Run: headless pygame with SDL's dummy video driver; simulated clock (each Clock.tick advances the game by its frame time, no real sleeping); random seed 0; keys injected as events and as key.get_pressed() state; no mouse input.
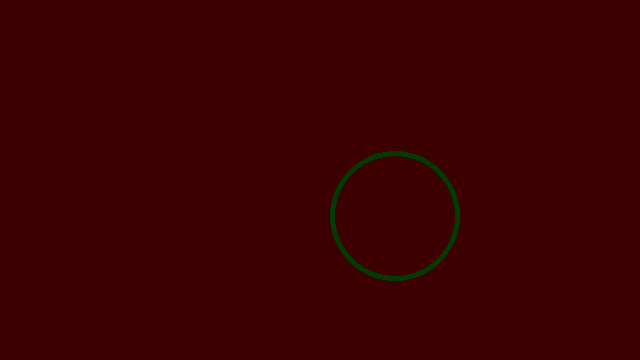
Frame 1 of 4 · flips 1–60 · no input
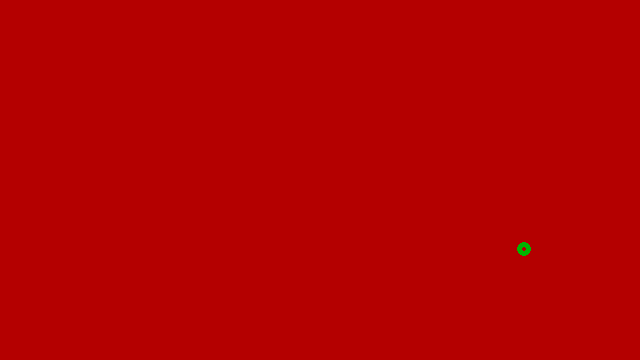
Frame 2 of 4 · flips 61–180 · tapped SPACE, RETURN · held RIGHT (→), D
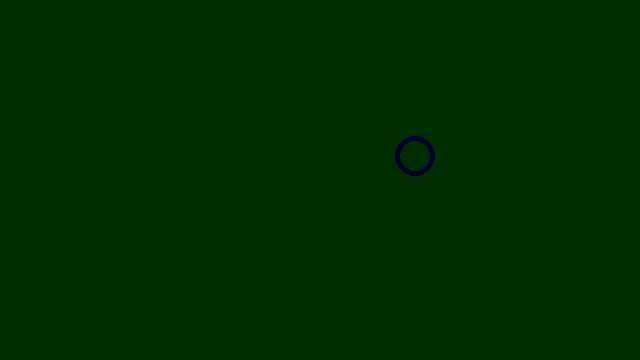
Frame 3 of 4 · flips 181–300 · held DOWN (↓), S
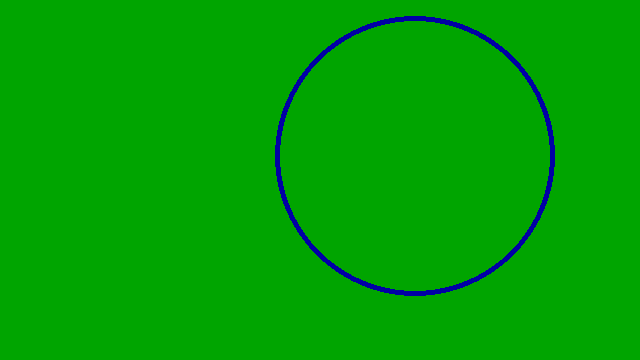
Frame 4 of 4 · flips 301–420 · held LEFT (←), A, UP (↑), W

The pygame program that drew these frames:

import pygame
import sys
import random


pygame.init()
screen = pygame.display.set_mode((640, 360), 0, 32)
clock = pygame.time.Clock()
FPS = 60

r = 0
g = 0
b = 0
rc = False
gc = False
bc = False
radius = 5
x = random.randint(1, 639)
y = random.randint(1, 359)

while True:

    # <PROCESS>
    for event in pygame.event.get():
        if event.type == pygame.QUIT:
            pygame.quit()
            sys.exit()
    # </PROCESS>

    # <LOGIC>
    if not rc and not gc and not bc:
        r += 1
        if r > 255:
            r = 0
            rc = True

    if rc and not gc and not bc:
        g += 1

        if g > 255:
            g = 0
            gc = True

    if rc and gc and not bc:
        b += 1

        if b > 255:
            b = 0
            bc = True

    if rc and gc and bc:
        rc = False
        gc = False
        bc = False

    if (x - radius) < 0 or (x + radius) > 640 or (y - radius) < 0 or (y + radius) > 360:
        x = random.randint(1, 639)
        y = random.randint(1, 359)
        radius = 5

    radius += 1
    # </LOGIC>

    # <DRAW>
    screen.fill((r, g, b))

    pygame.draw.circle(screen, (b, r, g), (x, y), radius, 5)

    pygame.display.flip()
    # </DRAW>

    clock.tick(FPS)
